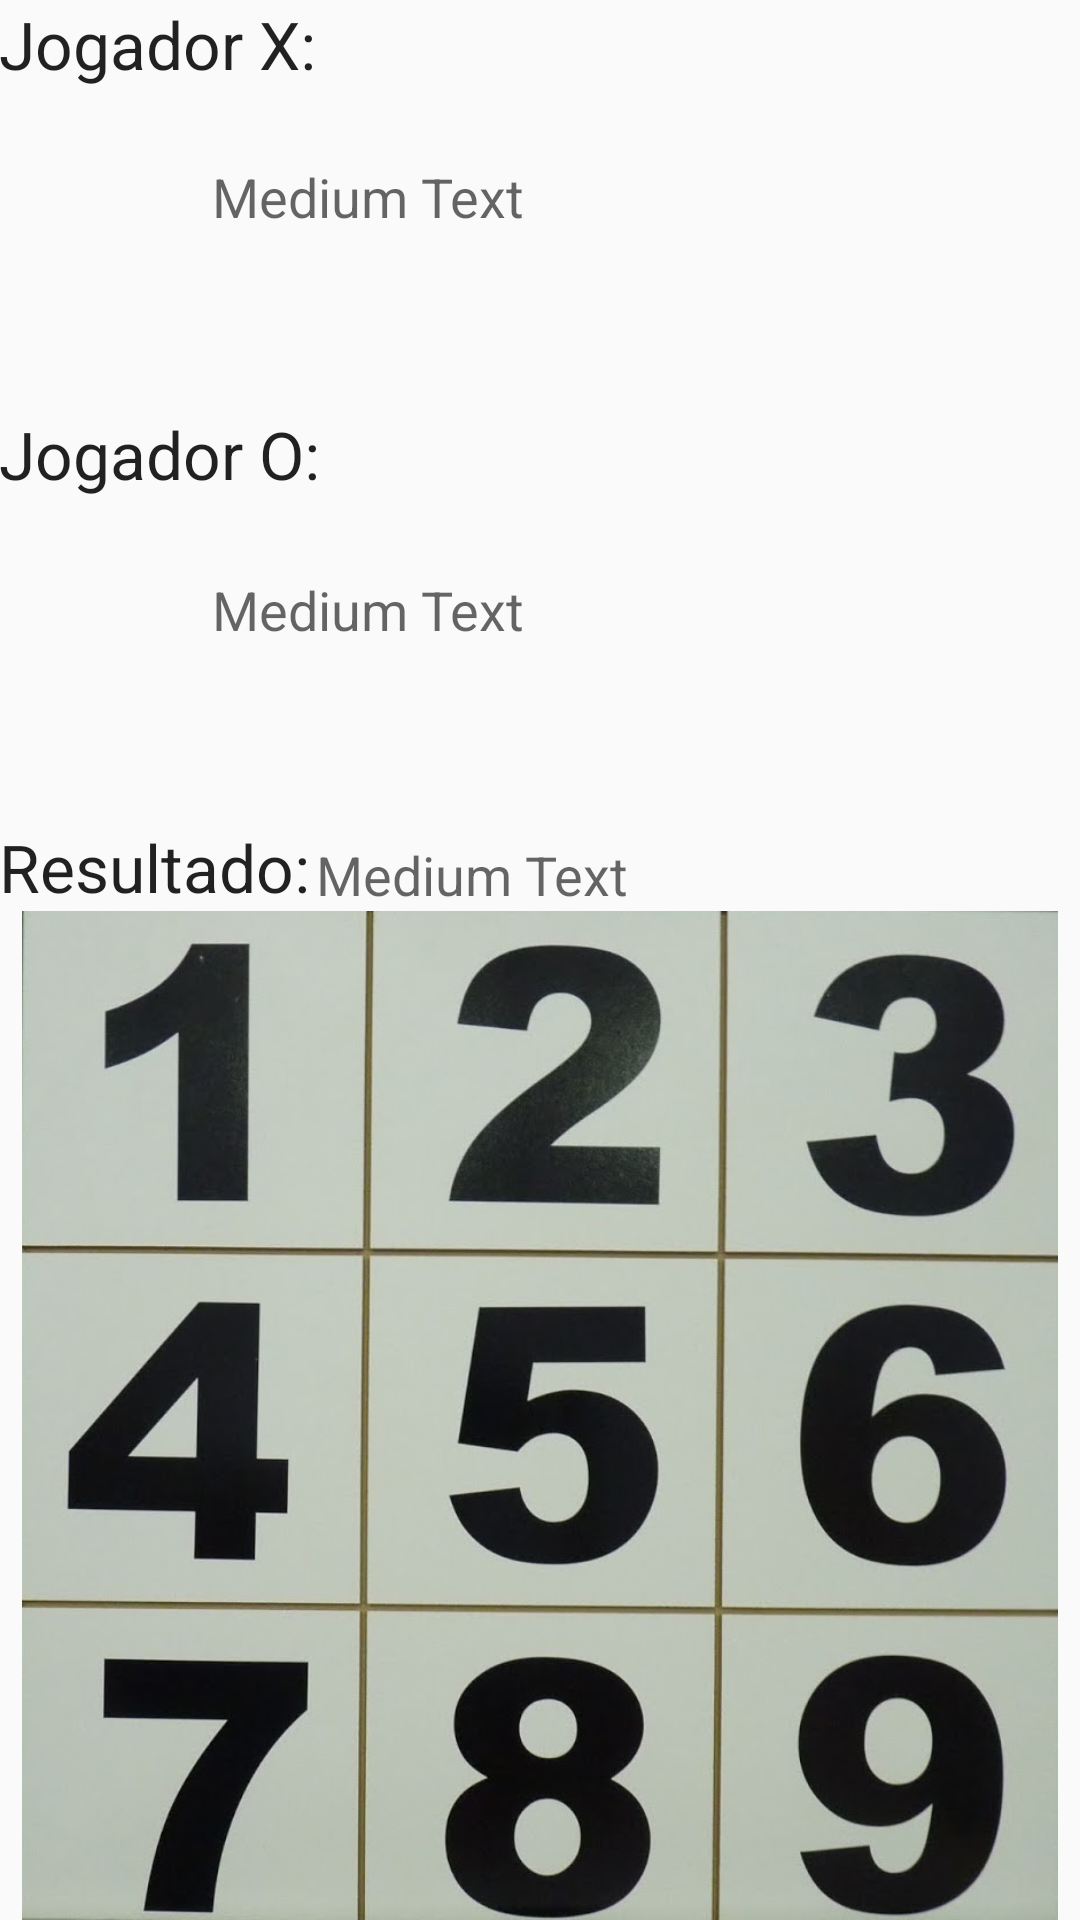

Here is an Android app screen rendered from its layout file. Give the layout XML and the strings, colors and styles it references.
<!-- AndroidManifest.xml: application theme AppTheme -->
<!-- res/layout/activity_show_jogada.xml -->
<?xml version="1.0" encoding="utf-8"?>
<RelativeLayout xmlns:android="http://schemas.android.com/apk/res/android"
    xmlns:tools="http://schemas.android.com/tools" android:layout_width="match_parent"
    android:layout_height="match_parent" android:paddingLeft="@dimen/activity_horizontal_margin"
    android:paddingRight="@dimen/activity_horizontal_margin"
    android:paddingTop="@dimen/activity_vertical_margin"
    android:paddingBottom="@dimen/activity_vertical_margin"
    tools:context="br.com.mfelipesp.tictactoe_ia.ShowJogadaActivity">

    <TextView
        android:layout_width="wrap_content"
        android:layout_height="wrap_content"
        android:textAppearance="?android:attr/textAppearanceLarge"
        android:text="@string/jogadorX"
        android:id="@+id/textView3"
        android:layout_alignParentTop="true"
        android:layout_alignParentLeft="true"
        android:layout_alignParentStart="true" />

    <TextView
        android:layout_width="wrap_content"
        android:layout_height="wrap_content"
        android:textAppearance="?android:attr/textAppearanceMedium"
        android:text="Medium Text"
        android:id="@+id/txtJogadasJogadorX"
        android:layout_below="@+id/textView3"
        android:layout_alignParentLeft="true"
        android:layout_alignParentStart="true"
        android:layout_marginLeft="71dp"
        android:layout_marginStart="71dp"
        android:layout_marginTop="24dp" />

    <TextView
        android:layout_width="wrap_content"
        android:layout_height="wrap_content"
        android:textAppearance="?android:attr/textAppearanceLarge"
        android:text="@string/jogadorO"
        android:id="@+id/textView4"
        android:layout_below="@+id/txtJogadasJogadorX"
        android:layout_alignParentLeft="true"
        android:layout_alignParentStart="true"
        android:layout_marginTop="59dp" />

    <TextView
        android:layout_width="wrap_content"
        android:layout_height="wrap_content"
        android:textAppearance="?android:attr/textAppearanceMedium"
        android:text="Medium Text"
        android:id="@+id/txtJogadasJogadorO"
        android:layout_below="@+id/textView4"
        android:layout_alignLeft="@+id/txtJogadasJogadorX"
        android:layout_alignStart="@+id/txtJogadasJogadorX"
        android:layout_marginTop="25dp" />

    <TextView
        android:layout_width="wrap_content"
        android:layout_height="wrap_content"
        android:textAppearance="?android:attr/textAppearanceLarge"
        android:text="@string/resultado"
        android:id="@+id/textView5"
        android:layout_below="@+id/txtJogadasJogadorO"
        android:layout_alignParentLeft="true"
        android:layout_alignParentStart="true"
        android:layout_marginTop="59dp" />

    <TextView
        android:layout_width="wrap_content"
        android:layout_height="wrap_content"
        android:textAppearance="?android:attr/textAppearanceMedium"
        android:text="Medium Text"
        android:id="@+id/txtResultado"
        android:layout_alignBottom="@+id/textView5"
        android:layout_toRightOf="@+id/textView3"
        android:layout_toEndOf="@+id/textView3" />

    <ImageView
        android:layout_width="wrap_content"
        android:layout_height="wrap_content"
        android:id="@+id/imageView2"
        android:layout_alignParentBottom="true"
        android:layout_alignParentLeft="true"
        android:layout_alignParentStart="true"
        android:layout_alignParentRight="true"
        android:layout_alignParentEnd="true"
        android:layout_below="@+id/txtResultado"
        android:src="@drawable/exemplo_jogo_velha" />
</RelativeLayout>
<!-- resources referenced by this layout -->
<resources>
  <!-- drawable exemplo_jogo_velha: jpg bitmap (drawable, 82666 bytes) -->
  <string name="jogadorO">Jogador O:</string>
  <string name="jogadorX">Jogador X:</string>
  <string name="resultado">Resultado: </string>
  <style name="AppTheme" parent="Theme.AppCompat.Light.DarkActionBar">
          
          <item name="colorPrimary">@color/colorPrimary</item>
          <item name="colorPrimaryDark">@color/colorPrimaryDark</item>
          <item name="colorAccent">@color/colorAccent</item>
      </style>
  <!-- not gathered from this repository: default colours our renderer supplied (Android Studio template values) -->
  <color name="colorPrimary">#FF6200EE</color>
  <color name="colorPrimaryDark">#FF3700B3</color>
  <color name="colorAccent">#FF03DAC5</color>
</resources>
